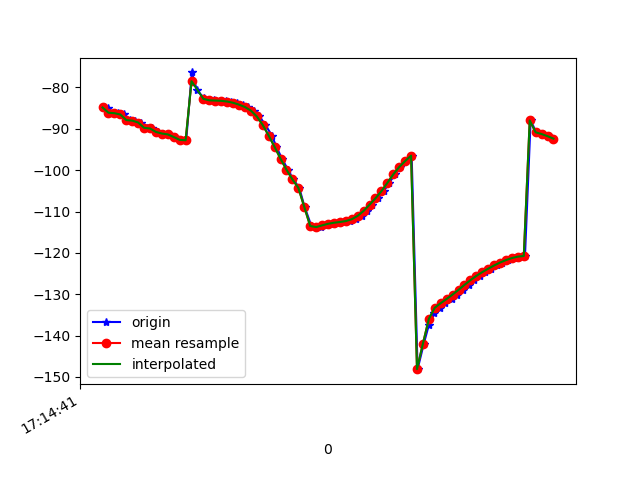

Values plotted in this chart, from the file beside it:
1618852482006, 1548177854738565, -84.74438, 24.00052, -16.438282
1618852482018, 1548177873969335, -84.95, 24.19, -16.14
1618852482037, 1548177893200105, -86.12, 25.1, -15.56
1618852482053, 1548177912430875, -86.23, 25.52, -16.34
1618852482072, 1548177931661645, -86.55, 25.74, -15.92
1618852482091, 1548177950892415, -87.89, 27.02, -15.94
1618852482111, 1548177970123185, -88.03, 27.28, -16.34
1618852482130, 1548177989353955, -88.49, 27.43, -15.81
1618852482149, 1548178008584725, -89.77, 28.62, -16.2
1618852482168, 1548178027815495, -89.92, 28.79, -16.63
1618852482186, 1548178047046265, -90.77, 29.23, -15.93
1618852482205, 1548178066277035, -91.15, 29.7, -16.77
1618852482224, 1548178085507805, -91.36, 29.73, -16.96
1618852482243, 1548178104738575, -91.99, 30.04, -16.29
1618852482263, 1548178123969345, -92.68, 30.89, -16.68
1618852482282, 1548178143200115, -92.77, 30.96, -17.14
1618852482301, 1548178162430885, -76.38, 26.39, -17.1
1618852482318, 1548178181661655, -80.62, 30.45, -16.65
1618852482341, 1548178200892425, -82.53, 32.41, -17.01
1618852482359, 1548178220123195, -83.02, 33, -17.24
1618852482376, 1548178239353965, -83.12, 33.26, -17.34
1618852482397, 1548178258584735, -83.17, 33.55, -17.36
1618852482415, 1548178277815505, -83.24, 33.82, -17.29
1618852482434, 1548178297046275, -83.41, 34.05, -17.08
1618852482454, 1548178316277045, -83.71, 34.3, -16.65
1618852482472, 1548178335507815, -84.16, 34.74, -15.88
1618852482492, 1548178354738585, -84.74, 35.42, -14.7
1618852482511, 1548178373969355, -85.61, 36.37, -13.05
1618852482529, 1548178393200125, -87.02, 37.33, -10.59
1618852482549, 1548178412430895, -89.08, 37.94, -7.007
1618852482571, 1548178431661665, -91.64, 38.06, -2.355
1618852482586, 1548178450892435, -94.38, 37.79, 2.954
1618852482605, 1548178470123205, -97.23, 37.4, 8.719
1618852482625, 1548178489353975, -99.89, 36.63, 14.87
1618852482643, 1548178508584745, -102.2, 35.62, 21.12
1618852482663, 1548178527815515, -104.3, 34.53, 27.39
1618852482681, 1548178547046285, -108.9, 33.3, 28.87
1618852482704, 1548178566277055, -113.5, 31.48, 39.19
1618852482720, 1548178585507825, -113.8, 29.77, 44.43
1618852482738, 1548178604738595, -113.7, 28.04, 49.35
1618852482757, 1548178623969365, -113.4, 26.39, 54
1618852482778, 1548178643200135, -113, 24.96, 58.16
1618852482794, 1548178662430905, -112.7, 23.7, 61.7
1618852482813, 1548178681661675, -112.5, 22.47, 64.61
1618852482834, 1548178700892445, -112.3, 21.19, 66.9
1618852482854, 1548178720123215, -111.9, 19.98, 68.54
1618852482873, 1548178739353985, -111.1, 18.98, 69.52
1618852482890, 1548178758584755, -109.9, 18.2, 69.92
1618852482910, 1548178777815525, -108.4, 17.57, 69.78
1618852482929, 1548178797046295, -106.8, 17.06, 69.12
1618852482948, 1548178816277065, -105.1, 16.59, 67.83
1618852482966, 1548178835507835, -103.1, 15.99, 65.9
1618852482986, 1548178854738605, -101, 15.32, 63.39
1618852483004, 1548178873969375, -99.24, 14.7, 60.41
1618852483023, 1548178893200145, -97.81, 14.3, 57.04
1618852483042, 1548178912430915, -96.49, 14.11, 53.22
1618852483062, 1548178931661685, -148.1, 25.4, 50.77
1618852483083, 1548178950892455, -141.9, 20.19, 45.02
1618852483100, 1548178970123225, -137.4, 16.42, 39.57
1618852483119, 1548178989353995, -134.5, 14.58, 34.26
1618852483139, 1548179008584765, -133.2, 14.77, 29.08
... 20 more rows
